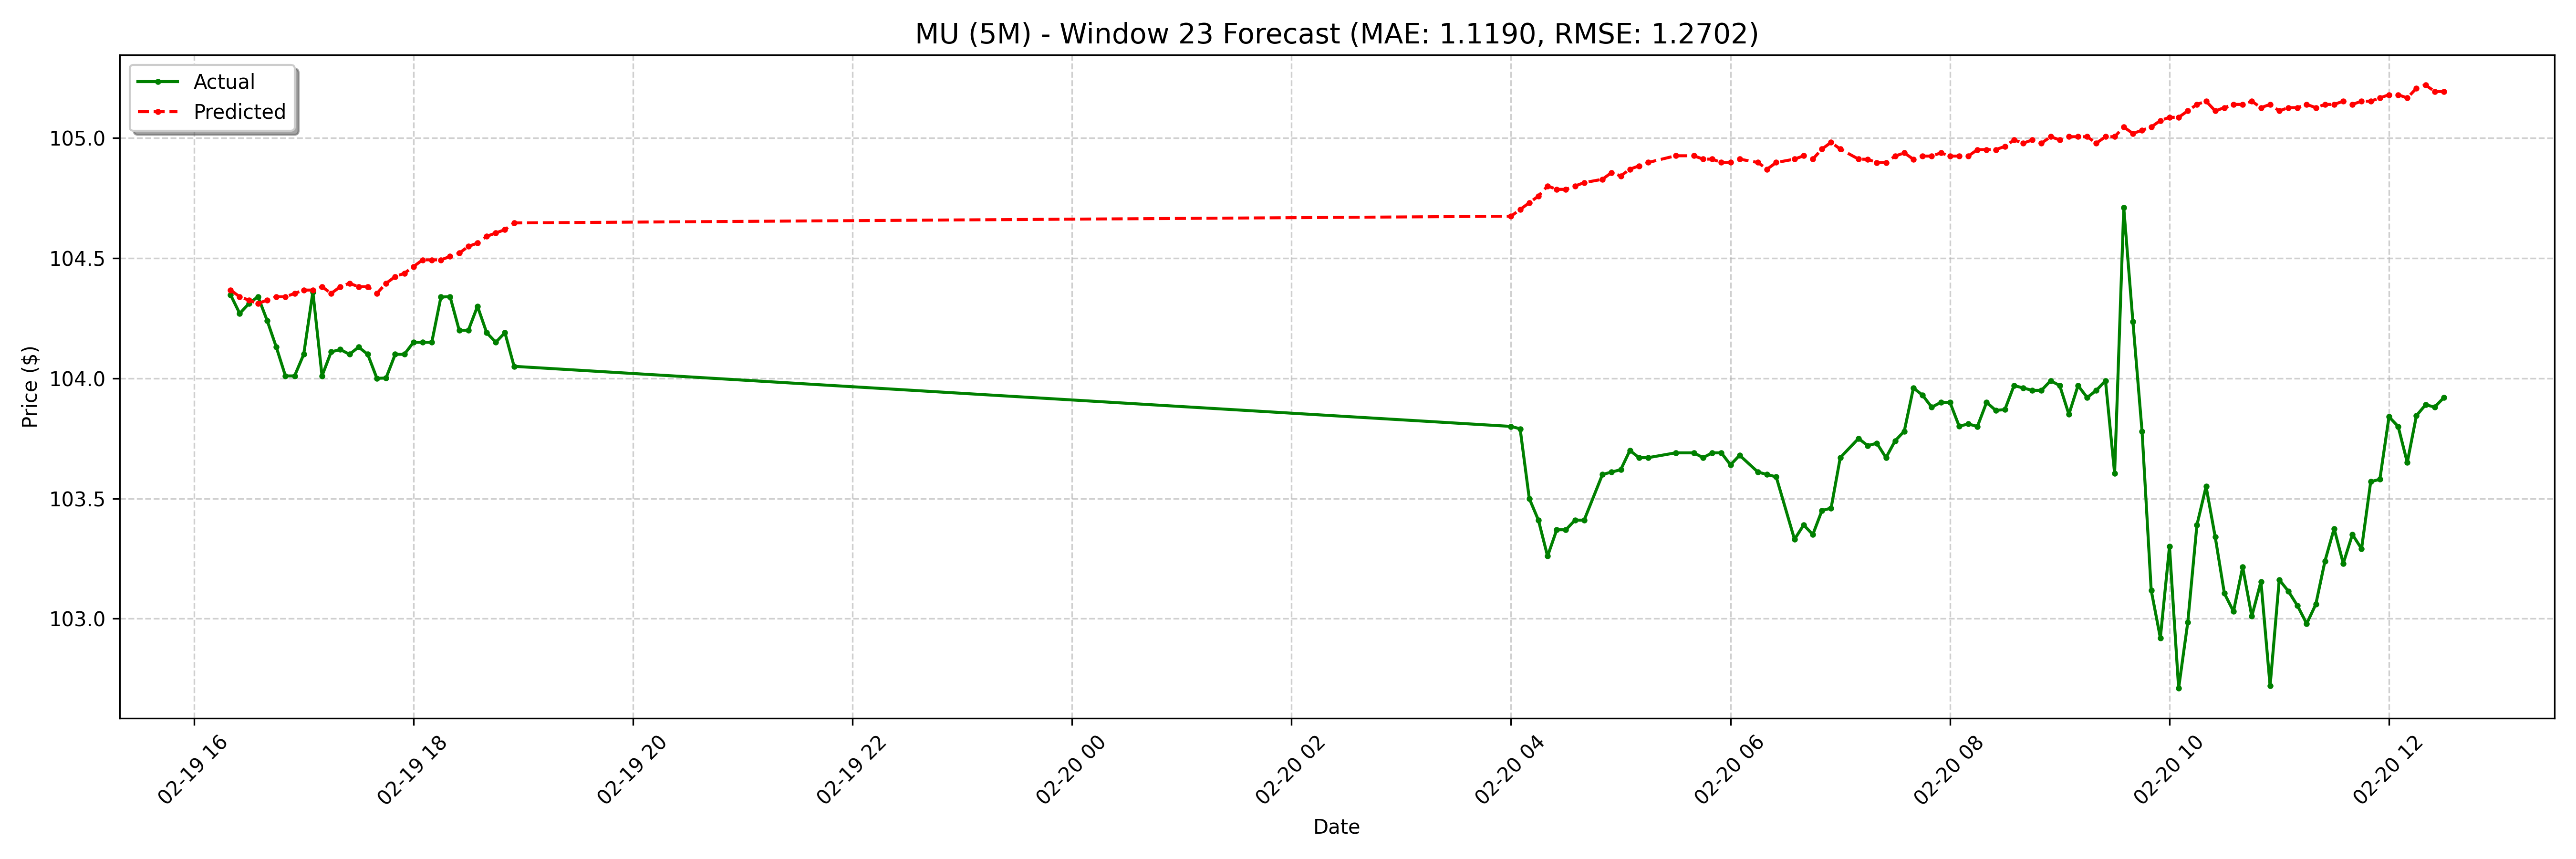

Data behind this chart, as committed beside it:
date, actual, forecast
2025-02-19 16:20:00-05:00, 104.3, 104.4
2025-02-19 16:25:00-05:00, 104.3, 104.3
2025-02-19 16:30:00-05:00, 104.3, 104.3
2025-02-19 16:35:00-05:00, 104.3, 104.3
2025-02-19 16:40:00-05:00, 104.2, 104.3
2025-02-19 16:45:00-05:00, 104.1, 104.3
2025-02-19 16:50:00-05:00, 104, 104.3
2025-02-19 16:55:00-05:00, 104, 104.4
2025-02-19 17:00:00-05:00, 104.1, 104.4
2025-02-19 17:05:00-05:00, 104.4, 104.4
2025-02-19 17:10:00-05:00, 104, 104.4
2025-02-19 17:15:00-05:00, 104.1, 104.4
2025-02-19 17:20:00-05:00, 104.1, 104.4
2025-02-19 17:25:00-05:00, 104.1, 104.4
2025-02-19 17:30:00-05:00, 104.1, 104.4
2025-02-19 17:35:00-05:00, 104.1, 104.4
2025-02-19 17:40:00-05:00, 104.0, 104.4
2025-02-19 17:45:00-05:00, 104, 104.4
2025-02-19 17:50:00-05:00, 104.1, 104.4
2025-02-19 17:55:00-05:00, 104.1, 104.4
2025-02-19 18:00:00-05:00, 104.2, 104.5
2025-02-19 18:05:00-05:00, 104.2, 104.5
2025-02-19 18:10:00-05:00, 104.2, 104.5
2025-02-19 18:15:00-05:00, 104.3, 104.5
2025-02-19 18:20:00-05:00, 104.3, 104.5
2025-02-19 18:25:00-05:00, 104.2, 104.5
2025-02-19 18:30:00-05:00, 104.2, 104.5
2025-02-19 18:35:00-05:00, 104.3, 104.6
2025-02-19 18:40:00-05:00, 104.2, 104.6
2025-02-19 18:45:00-05:00, 104.2, 104.6
2025-02-19 18:50:00-05:00, 104.2, 104.6
2025-02-19 18:55:00-05:00, 104, 104.6
2025-02-20 04:00:00-05:00, 103.8, 104.7
2025-02-20 04:05:00-05:00, 103.8, 104.7
2025-02-20 04:10:00-05:00, 103.5, 104.7
2025-02-20 04:15:00-05:00, 103.4, 104.8
2025-02-20 04:20:00-05:00, 103.3, 104.8
2025-02-20 04:25:00-05:00, 103.4, 104.8
2025-02-20 04:30:00-05:00, 103.4, 104.8
2025-02-20 04:35:00-05:00, 103.4, 104.8
2025-02-20 04:40:00-05:00, 103.4, 104.8
2025-02-20 04:50:00-05:00, 103.6, 104.8
2025-02-20 04:55:00-05:00, 103.6, 104.9
2025-02-20 05:00:00-05:00, 103.6, 104.8
2025-02-20 05:05:00-05:00, 103.7, 104.9
2025-02-20 05:10:00-05:00, 103.7, 104.9
2025-02-20 05:15:00-05:00, 103.7, 104.9
2025-02-20 05:30:00-05:00, 103.7, 104.9
2025-02-20 05:40:00-05:00, 103.7, 104.9
2025-02-20 05:45:00-05:00, 103.7, 104.9
2025-02-20 05:50:00-05:00, 103.7, 104.9
2025-02-20 05:55:00-05:00, 103.7, 104.9
2025-02-20 06:00:00-05:00, 103.6, 104.9
2025-02-20 06:05:00-05:00, 103.7, 104.9
2025-02-20 06:15:00-05:00, 103.6, 104.9
2025-02-20 06:20:00-05:00, 103.6, 104.9
2025-02-20 06:25:00-05:00, 103.6, 104.9
2025-02-20 06:35:00-05:00, 103.3, 104.9
2025-02-20 06:40:00-05:00, 103.4, 104.9
2025-02-20 06:45:00-05:00, 103.3, 104.9
... 68 more rows
